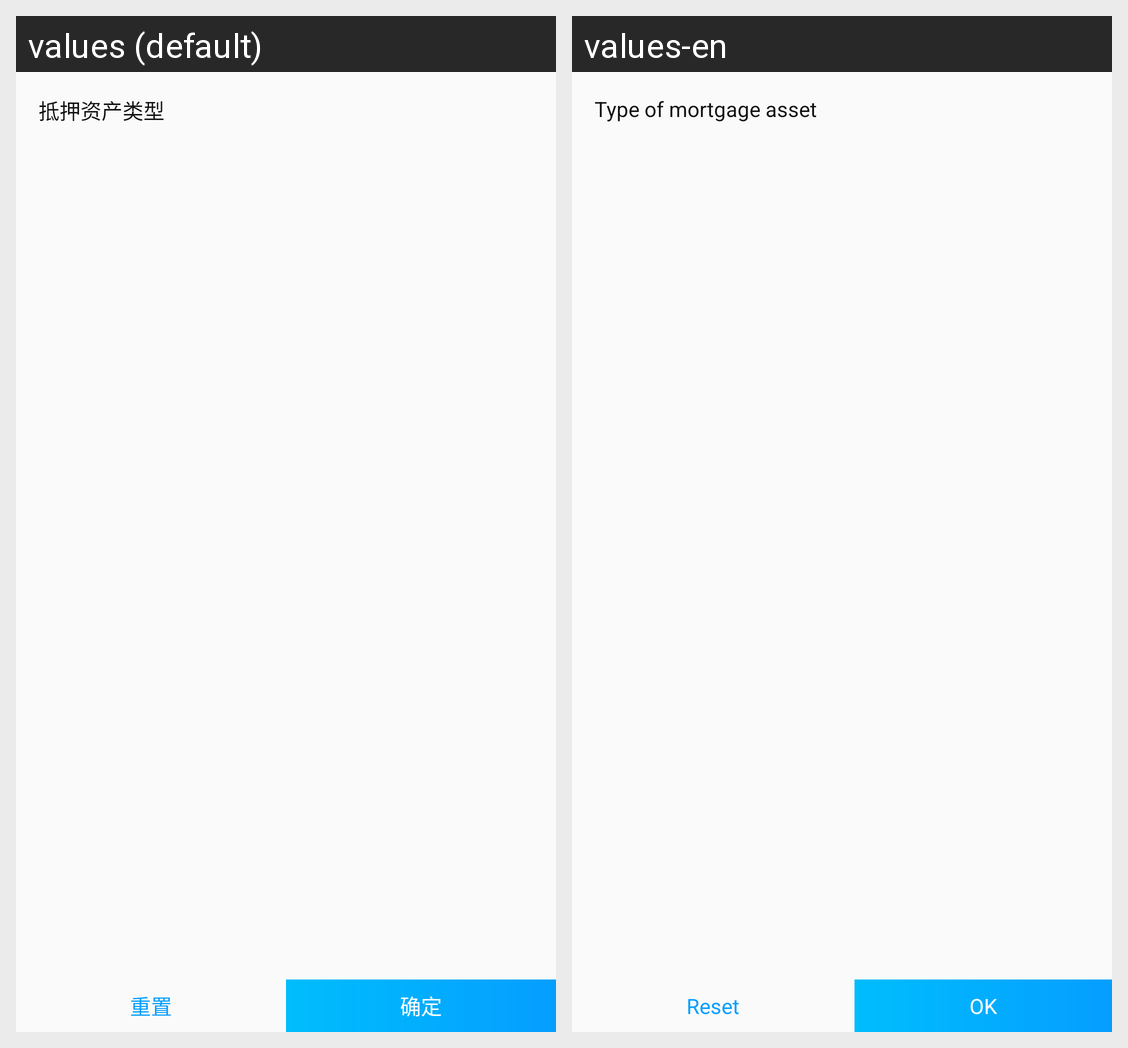

Here is an Android app screen in its default locale and in the app's own translations. Write out the translated-string differences for the strings that appear on this screen.
Android screen res/layout/inc_all_contract_filter.xml rendered under 2 locales, left to right: values (default), values-en. Device: Nexus 5 (rendered at 1080×1920; each locale shown at half size, 540×960, under a caption strip naming it); theme AppTheme.
Strings drawn on this screen, with the default value and each locale's value (text and hints the layout hard-codes, and strings that could not be matched under every locale, appear in the picture but are not listed):

mortgage_assets_type
  values: 抵押资产类型
  values-en: Type of mortgage asset

reset
  values: 重置
  values-en: Reset

sure
  values: 确定
  values-en: OK
